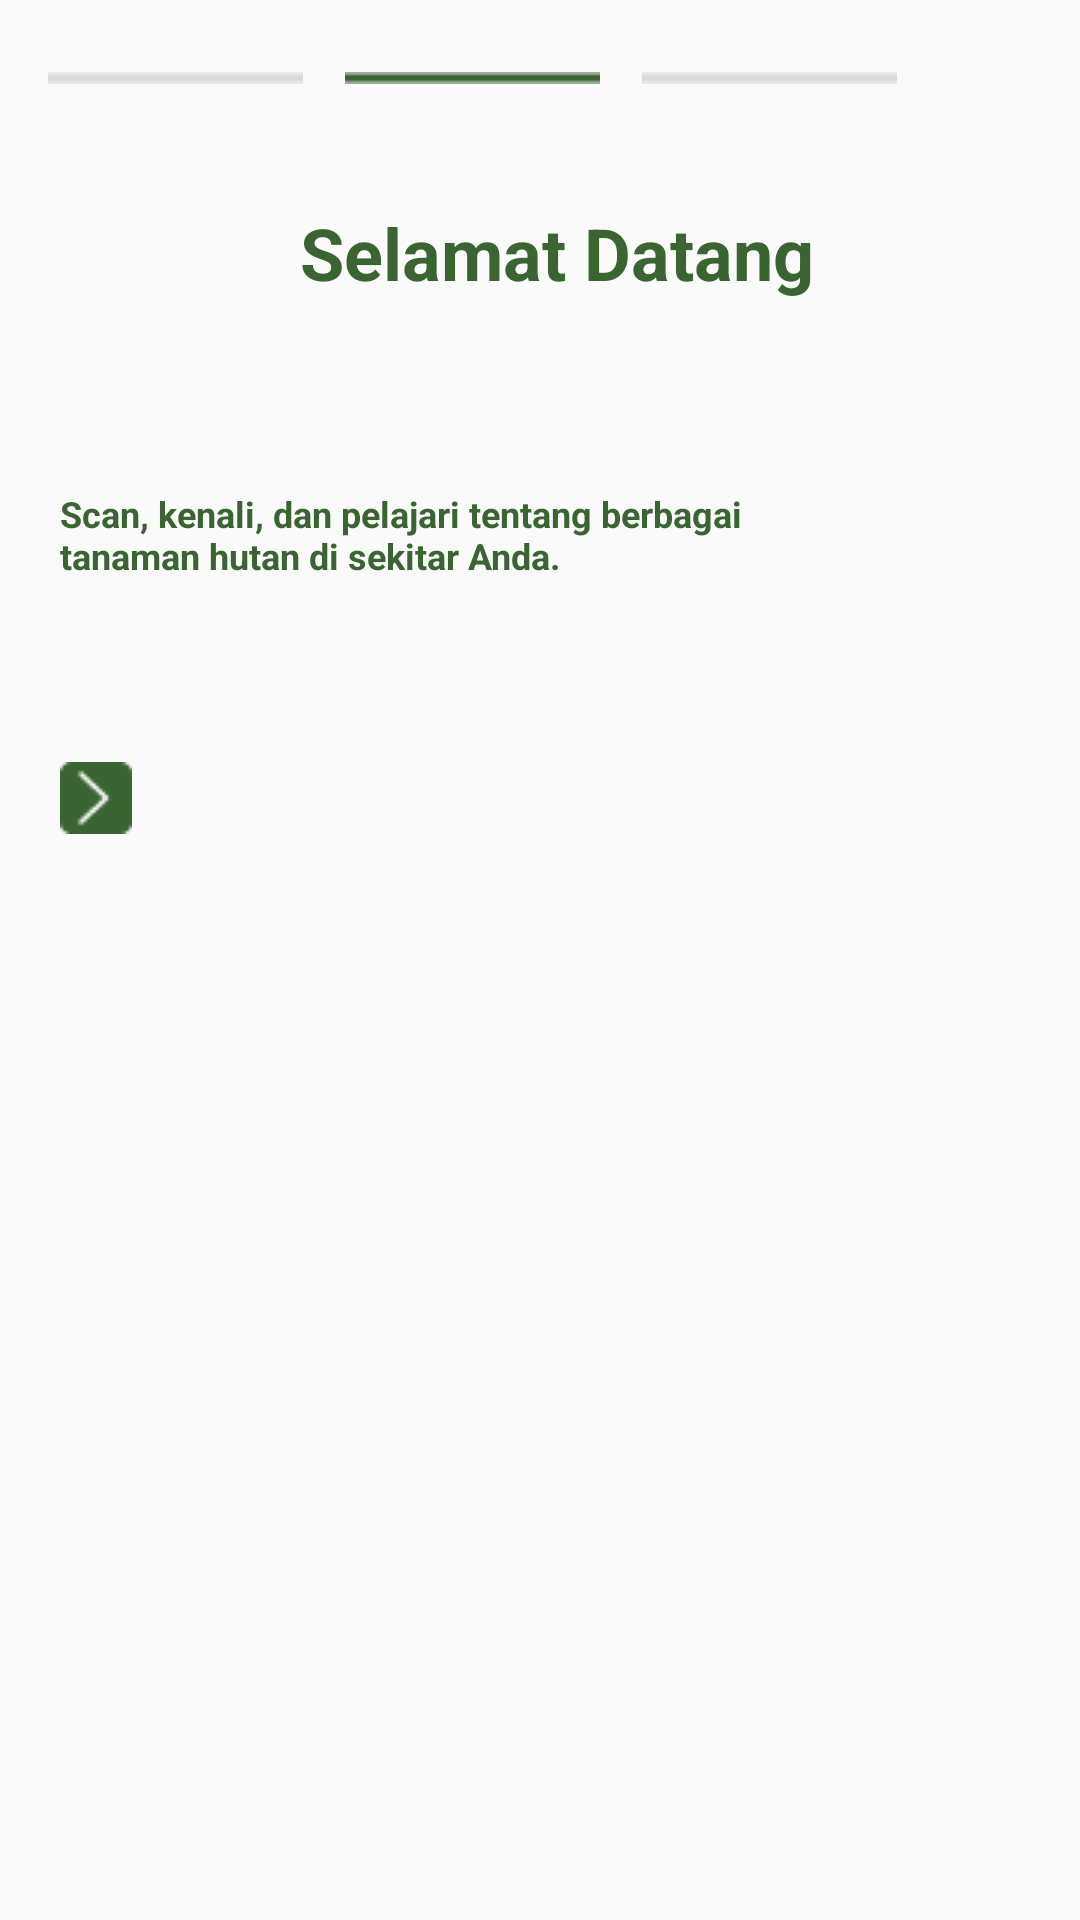

The Android layout XML behind this screen, and the referenced resources:
<!-- AndroidManifest.xml: application theme Theme.SistemCerdasRekomendasiTanaman -->
<!-- res/layout/activity_onboarding_second.xml -->
<?xml version="1.0" encoding="utf-8"?>
<androidx.constraintlayout.widget.ConstraintLayout xmlns:android="http://schemas.android.com/apk/res/android"
    xmlns:app="http://schemas.android.com/apk/res-auto"
    xmlns:tools="http://schemas.android.com/tools"
    android:id="@+id/main"
    android:layout_width="match_parent"
    android:layout_height="match_parent"
    android:background="@drawable/onboardingseconds"
    tools:context=".ui.onboarding.onboardingSecond.OnSecondActivity">

    <ImageView
        android:id="@+id/imageView"
        android:layout_width="wrap_content"
        android:layout_height="wrap_content"
        android:layout_marginStart="20dp"
        android:layout_marginTop="58dp"
        app:layout_constraintStart_toStartOf="parent"
        app:layout_constraintTop_toTopOf="parent"
        android:src="@drawable/onboardinglogo" />

    <TextView
        android:id="@+id/textView"
        android:layout_width="wrap_content"
        android:layout_height="wrap_content"
        android:layout_marginStart="100dp"
        android:layout_marginTop="68dp"
        android:text="Selamat Datang"
        android:textStyle="bold"
        android:textColor="@color/green"
        android:textSize="24sp"
        app:layout_constraintStart_toStartOf="parent"
        app:layout_constraintTop_toTopOf="parent" />

    <TextView
        android:id="@+id/textView2"
        android:layout_width="230dp"
        android:layout_height="61dp"
        android:layout_marginStart="20dp"
        android:layout_marginTop="163dp"
        android:textSize="12sp"
        android:text="@string/scan_kenali_dan_pelajari_tentang_berbagai_tanaman_hutan_di_sekitar_anda"
        android:textStyle="bold"
        android:textColor="@color/green"
        app:layout_constraintStart_toStartOf="parent"
        app:layout_constraintTop_toTopOf="parent" />

    <ImageView
        android:id="@+id/img_arrow"
        android:layout_width="wrap_content"
        android:layout_height="wrap_content"
        android:layout_marginStart="20dp"
        android:layout_marginTop="254dp"
        app:layout_constraintStart_toStartOf="parent"
        app:layout_constraintTop_toTopOf="parent"
        app:srcCompat="@drawable/arrow_up" />

    <ImageView
        android:id="@+id/imageView6"
        android:layout_width="wrap_content"
        android:layout_height="wrap_content"
        android:layout_marginStart="16dp"
        android:layout_marginTop="24dp"
        app:layout_constraintStart_toStartOf="parent"
        app:layout_constraintTop_toTopOf="parent"
        app:srcCompat="@drawable/line_white" />

    <ImageView
        android:id="@+id/imageView7"
        android:layout_width="wrap_content"
        android:layout_height="wrap_content"
        android:layout_marginStart="115dp"
        android:layout_marginTop="24dp"
        app:layout_constraintStart_toStartOf="parent"
        app:layout_constraintTop_toTopOf="parent"
        app:srcCompat="@drawable/line_green" />

    <ImageView
        android:id="@+id/imageView8"
        android:layout_width="wrap_content"
        android:layout_height="wrap_content"
        android:layout_marginStart="214dp"
        android:layout_marginTop="24dp"
        app:layout_constraintStart_toStartOf="parent"
        app:layout_constraintTop_toTopOf="parent"
        app:srcCompat="@drawable/line_white" />

</androidx.constraintlayout.widget.ConstraintLayout>
<!-- resources referenced by this layout -->
<resources>
  <color name="green">#3A6431</color>
  <!-- drawable arrow_up: png bitmap (drawable, 546 bytes) -->
  <!-- drawable line_green: png bitmap (drawable, 153 bytes) -->
  <!-- drawable line_white: png bitmap (drawable, 148 bytes) -->
  <string name="scan_kenali_dan_pelajari_tentang_berbagai_tanaman_hutan_di_sekitar_anda">Scan, kenali, dan pelajari tentang berbagai tanaman hutan di sekitar Anda.</string>
  <style name="Theme.SistemCerdasRekomendasiTanaman" parent="Base.Theme.SistemCerdasRekomendasiTanaman" />
  <style name="Base.Theme.SistemCerdasRekomendasiTanaman" parent="Theme.AppCompat.DayNight.NoActionBar">
          
          
      </style>
</resources>
